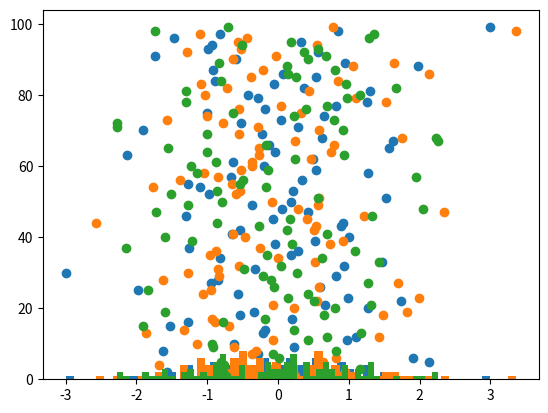

Here is the Python script that generated this plot:
import numpy as np
from scipy.stats import qmc
import matplotlib.pyplot as plt

# #rand = np.random.normal(size = (size, n_modes))
# #sampler = qmc.Sobol(d=n_modes, scramble=True)
# size=500
# sampler = qmc.Sobol(d=1, scramble=True)
# size_sobol = int(np.log(size)/np.log(2))+1
# sample = sampler.random_base2(m=size_sobol)
#
# data=[]
# while (len(data)<size):
#  data1 = sampler.random()
#  data2 = sampler.random()
#  v1=2.0*data1-1.0
#  v2=2.0*data2-1.0
# # Riq=np.linalg.norm(v1)**2+np.linalg.norm(v2)**2
#  Riq=v1**2+v2**2
# # Riq_n=np.linalg.norm(Riq)
# # if(Riq_n <= 1 and Riq_n >= 0):
#  if(0 <= Riq <= 1):
#   data3=np.sqrt(-2*np.log(Riq)/Riq)
#   data.append(v1[0][0]*data3[0][0])
#
# plt.hist(data, bins=50)
# plt.show()

###########################################
size=100
sampler = qmc.Sobol(d=2, scramble=False)
size_sobol = int(np.log(size)/np.log(2))+1
print("size = ",size," ;size Sobol = ",size_sobol)
sample = sampler.random_base2(m=size_sobol)

data1=[]
while (len(data1)<size):
 data = sampler.random()
 v1=2.0*data[0][0]-1.0
 v2=2.0*data[0][1]-1.0
# Riq=np.linalg.norm(v1)**2+np.linalg.norm(v2)**2
 Riq=v1**2+v2**2
# Riq_n=np.linalg.norm(Riq)
# if(Riq_n <= 1 and Riq_n >= 0):
 if(0 <= Riq <= 1):
     #print("Riq=",Riq)
     data3=np.sqrt(-2*np.log(Riq)/Riq)
     #print("data=",v1*data3)
     data1.append(v1*data3)

plt.hist(data1, bins=50)
print("Sobol graphics")
plt.show()
plt.scatter(data1,range(len(data1)))
print("Sobol graphics")
plt.show()
###########################################################
data1=[]
while (len(data1)<size):
 v1=2.0*np.random.rand()-1.0
 v2=2.0*np.random.rand()-1.0
 Riq=v1**2+v2**2
 if(0 <= Riq <= 1):
     #print("Riq=",Riq)
     data3=np.sqrt(-2*np.log(Riq)/Riq)
     #print("data=",v1*data3)
     data1.append(v1*data3)

plt.hist(data1, bins=50)
print("random normal graphics")
plt.show()
plt.scatter(data1,range(len(data1)))
print("random normal graphics")
plt.show()

data1=[]
while (len(data1)<size):
     data1.append(np.random.normal())

plt.hist(data1, bins=50)
print("numpy normal graphics")
plt.show()
plt.scatter(data1,range(len(data1)))
print("numpy normal graphics")
plt.show()
